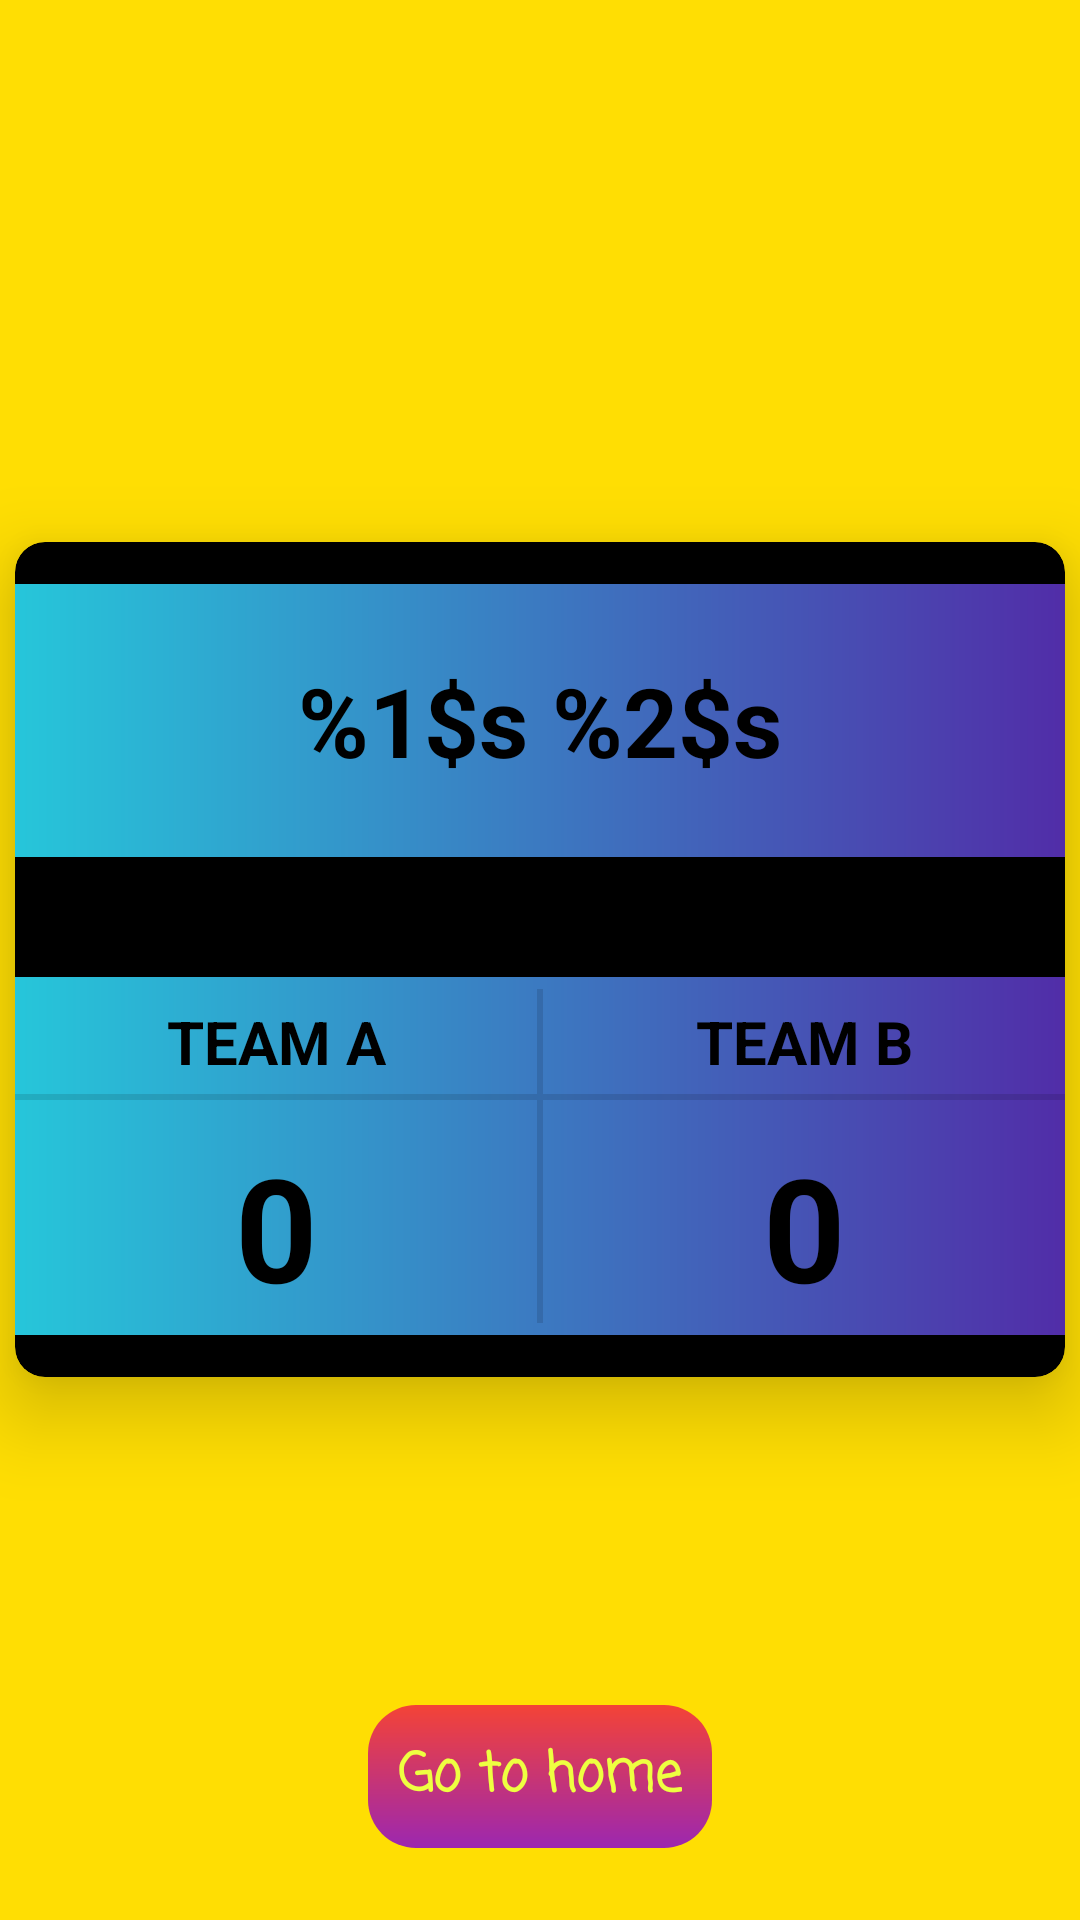

Here is an Android app screen rendered from its layout file. Give the layout XML and the strings, colors and styles it references.
<!-- AndroidManifest.xml: application theme AppTheme -->
<!-- res/layout/activity_game_score.xml -->
<?xml version="1.0" encoding="utf-8"?>
<RelativeLayout xmlns:android="http://schemas.android.com/apk/res/android"
    xmlns:app="http://schemas.android.com/apk/res-auto"
    android:id="@+id/scoreCard"
    android:layout_width="match_parent"
    android:layout_height="match_parent"
    android:background="@drawable/splash_bg">

    <android.support.v7.widget.CardView xmlns:android="http://schemas.android.com/apk/res/android"
        android:id="@+id/card"
        android:layout_width="350dp"
        android:layout_height="wrap_content"
        android:layout_centerInParent="true"
        android:background="@drawable/goto_home_style"
        app:cardBackgroundColor="#000000"
        app:cardCornerRadius="10dp"
        app:cardElevation="16sp">

        <LinearLayout
            android:layout_width="match_parent"
            android:layout_height="wrap_content"
            android:layout_marginTop="14dp"
            android:orientation="vertical">

            <TextView
                android:id="@+id/winner_text"
                android:layout_width="match_parent"
                android:layout_height="0dp"
                android:layout_marginBottom="40dp"
                android:layout_weight="1"
                android:background="@drawable/score_card_style"
                android:paddingTop="24sp"
                android:paddingBottom="24sp"
                android:text="@string/winner_text"
                android:textAlignment="center"
                android:textColor="#000000"
                android:textSize="32sp"
                android:textStyle="bold" />

            <LinearLayout
                android:layout_width="match_parent"
                android:layout_height="match_parent"
                android:layout_marginBottom="14dp"
                android:background="@drawable/score_card_style"
                android:orientation="horizontal"
                android:paddingTop="4dp"
                android:paddingBottom="4dp">

                <LinearLayout
                    android:layout_width="0dp"
                    android:layout_height="wrap_content"
                    android:layout_weight="1"
                    android:orientation="vertical">

                    <TextView
                        android:id="@+id/country_a_text"
                        android:layout_width="match_parent"
                        android:layout_height="wrap_content"
                        android:gravity="center"
                        android:padding="4dp"
                        android:text="@string/team_a_text"
                        android:textColor="@android:color/black"
                        android:textSize="20sp"
                        android:textStyle="bold" />

                    <View
                        android:id="@+id/div1"
                        android:layout_width="match_parent"
                        android:layout_height="2dp"
                        android:background="?android:attr/listDivider" />

                    <TextView
                        android:id="@+id/country_a_score"
                        android:layout_width="match_parent"
                        android:layout_height="wrap_content"
                        android:layout_marginTop="10dp"
                        android:text="@string/team_a_score"
                        android:textAlignment="center"
                        android:textColor="@android:color/black"
                        android:textSize="48sp"
                        android:textStyle="bold" />

                </LinearLayout>

                <View
                    android:id="@+id/div2"
                    android:layout_width="2dp"
                    android:layout_height="match_parent"
                    android:background="?android:attr/listDivider" />

                <LinearLayout
                    android:layout_width="0dp"
                    android:layout_height="wrap_content"
                    android:layout_weight="1"
                    android:orientation="vertical">


                    <TextView
                        android:id="@+id/country_b_text"
                        android:layout_width="match_parent"
                        android:layout_height="wrap_content"
                        android:gravity="center"
                        android:padding="4dp"
                        android:text="@string/team_b_text"
                        android:textColor="@android:color/black"
                        android:textSize="20sp"
                        android:textStyle="bold" />

                    <View
                        android:id="@+id/div3"
                        android:layout_width="match_parent"
                        android:layout_height="2dp"
                        android:background="?android:attr/listDivider" />

                    <TextView
                        android:id="@+id/country_b_score"
                        android:layout_width="match_parent"
                        android:layout_height="wrap_content"
                        android:layout_marginTop="10dp"
                        android:text="@string/team_b_score"
                        android:textAlignment="center"
                        android:textColor="@android:color/black"
                        android:textSize="48sp"
                        android:textStyle="bold" />
                </LinearLayout>

            </LinearLayout>

        </LinearLayout>
    </android.support.v7.widget.CardView>

    <TextView
        android:id="@+id/home_text"
        android:layout_width="wrap_content"
        android:layout_height="wrap_content"
        android:layout_alignParentBottom="true"
        android:layout_centerInParent="true"
        android:layout_marginBottom="24sp"
        android:background="@drawable/goto_home_style"
        android:fontFamily="casual"
        android:padding="10dp"
        android:text="@string/go_to_home"
        android:textColor="#EEFF41"
        android:textSize="18sp"
        android:textStyle="bold" />

</RelativeLayout>
<!-- resources referenced by this layout -->
<resources>
  <!-- drawable goto_home_style (drawable) -->
  <?xml version="1.0" encoding="utf-8"?>
  <ripple xmlns:android="http://schemas.android.com/apk/res/android"
      android:color="?android:colorControlHighlight">
      <item>
          <shape>
              <corners android:radius="16dp" />
              <gradient
                  android:angle="270"
                  android:endColor="#9C27B0"
                  android:startColor="#F44336" />
          </shape>
      </item>
  </ripple>
  <!-- drawable score_card_style (drawable) -->
  <?xml version="1.0" encoding="utf-8"?>
  <shape xmlns:android="http://schemas.android.com/apk/res/android">
      <gradient
          android:angle="180"
          android:endColor="#26C6DA"
          android:startColor="#512DA8" />
  </shape>
  <!-- drawable splash_bg (drawable) -->
  <?xml version="1.0" encoding="utf-8"?>
  <shape xmlns:android="http://schemas.android.com/apk/res/android">
      <solid android:color="#FFDE03" />
  </shape>
  <string name="go_to_home">Go to home</string>
  <string name="team_a_score">0</string>
  <string name="team_a_text">TEAM A</string>
  <string name="team_b_score">0</string>
  <string name="team_b_text">TEAM B</string>
  <string name="winner_text">%1$s %2$s</string>
  <style name="AppTheme" parent="Theme.AppCompat.Light.DarkActionBar">
          
          <item name="colorPrimary">#FFCC03</item>
          <item name="colorPrimaryDark">#FFBC03</item>
          <item name="colorAccent">@color/colorAccent</item>
      </style>
  <!-- not gathered from this repository: default colours our renderer supplied (Android Studio template values) -->
  <color name="colorAccent">#FF03DAC5</color>
</resources>
